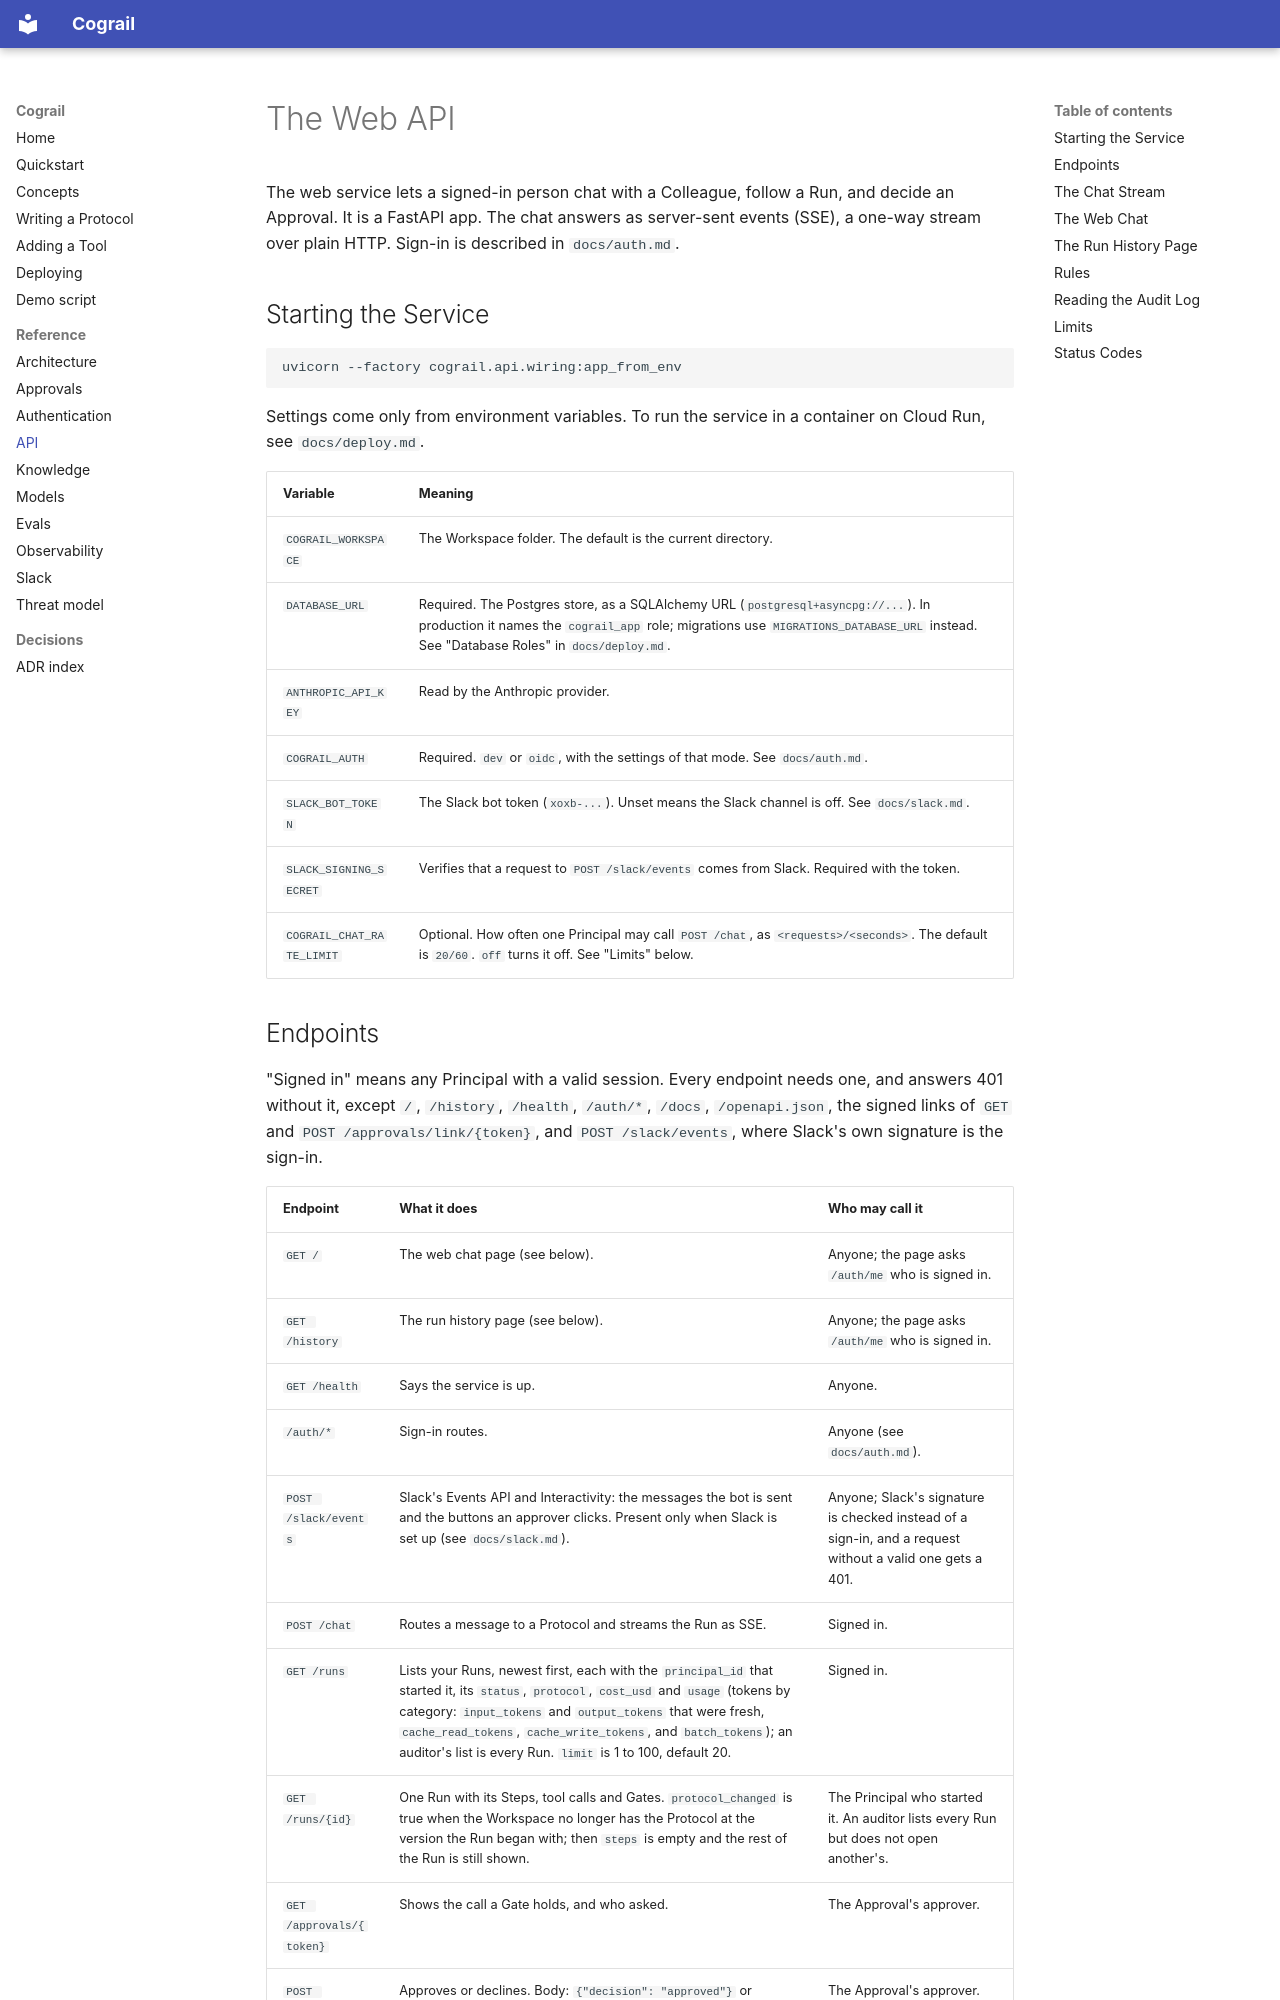

repository: cognitive-builder/cograil · page: api/index.html · generator: mkdocs

# The Web API

The web service lets a signed-in person chat with a Colleague, follow a Run, and decide an Approval. It is a FastAPI app. The chat answers as server-sent events (SSE), a one-way stream over plain HTTP. Sign-in is described in `docs/auth.md`.

## Starting the Service

```bash
uvicorn --factory cograil.api.wiring:app_from_env
```

Settings come only from environment variables. To run the service in a container on Cloud Run, see `docs/deploy.md`.

| Variable | Meaning |
| --- | --- |
| `COGRAIL_WORKSPACE` | The Workspace folder. The default is the current directory. |
| `DATABASE_URL` | Required. The Postgres store, as a SQLAlchemy URL (`postgresql+asyncpg://...`). In production it names the `cograil_app` role; migrations use `MIGRATIONS_DATABASE_URL` instead. See "Database Roles" in `docs/deploy.md`. |
| `ANTHROPIC_API_KEY` | Read by the Anthropic provider. |
| `COGRAIL_AUTH` | Required. `dev` or `oidc`, with the settings of that mode. See `docs/auth.md`. |
| `SLACK_BOT_TOKEN` | The Slack bot token (`xoxb-...`). Unset means the Slack channel is off. See `docs/slack.md`. |
| `SLACK_SIGNING_SECRET` | Verifies that a request to `POST /slack/events` comes from Slack. Required with the token. |
| `COGRAIL_CHAT_RATE_LIMIT` | Optional. How often one Principal may call `POST /chat`, as `<requests>/<seconds>`. The default is `20/60`. `off` turns it off. See "Limits" below. |
